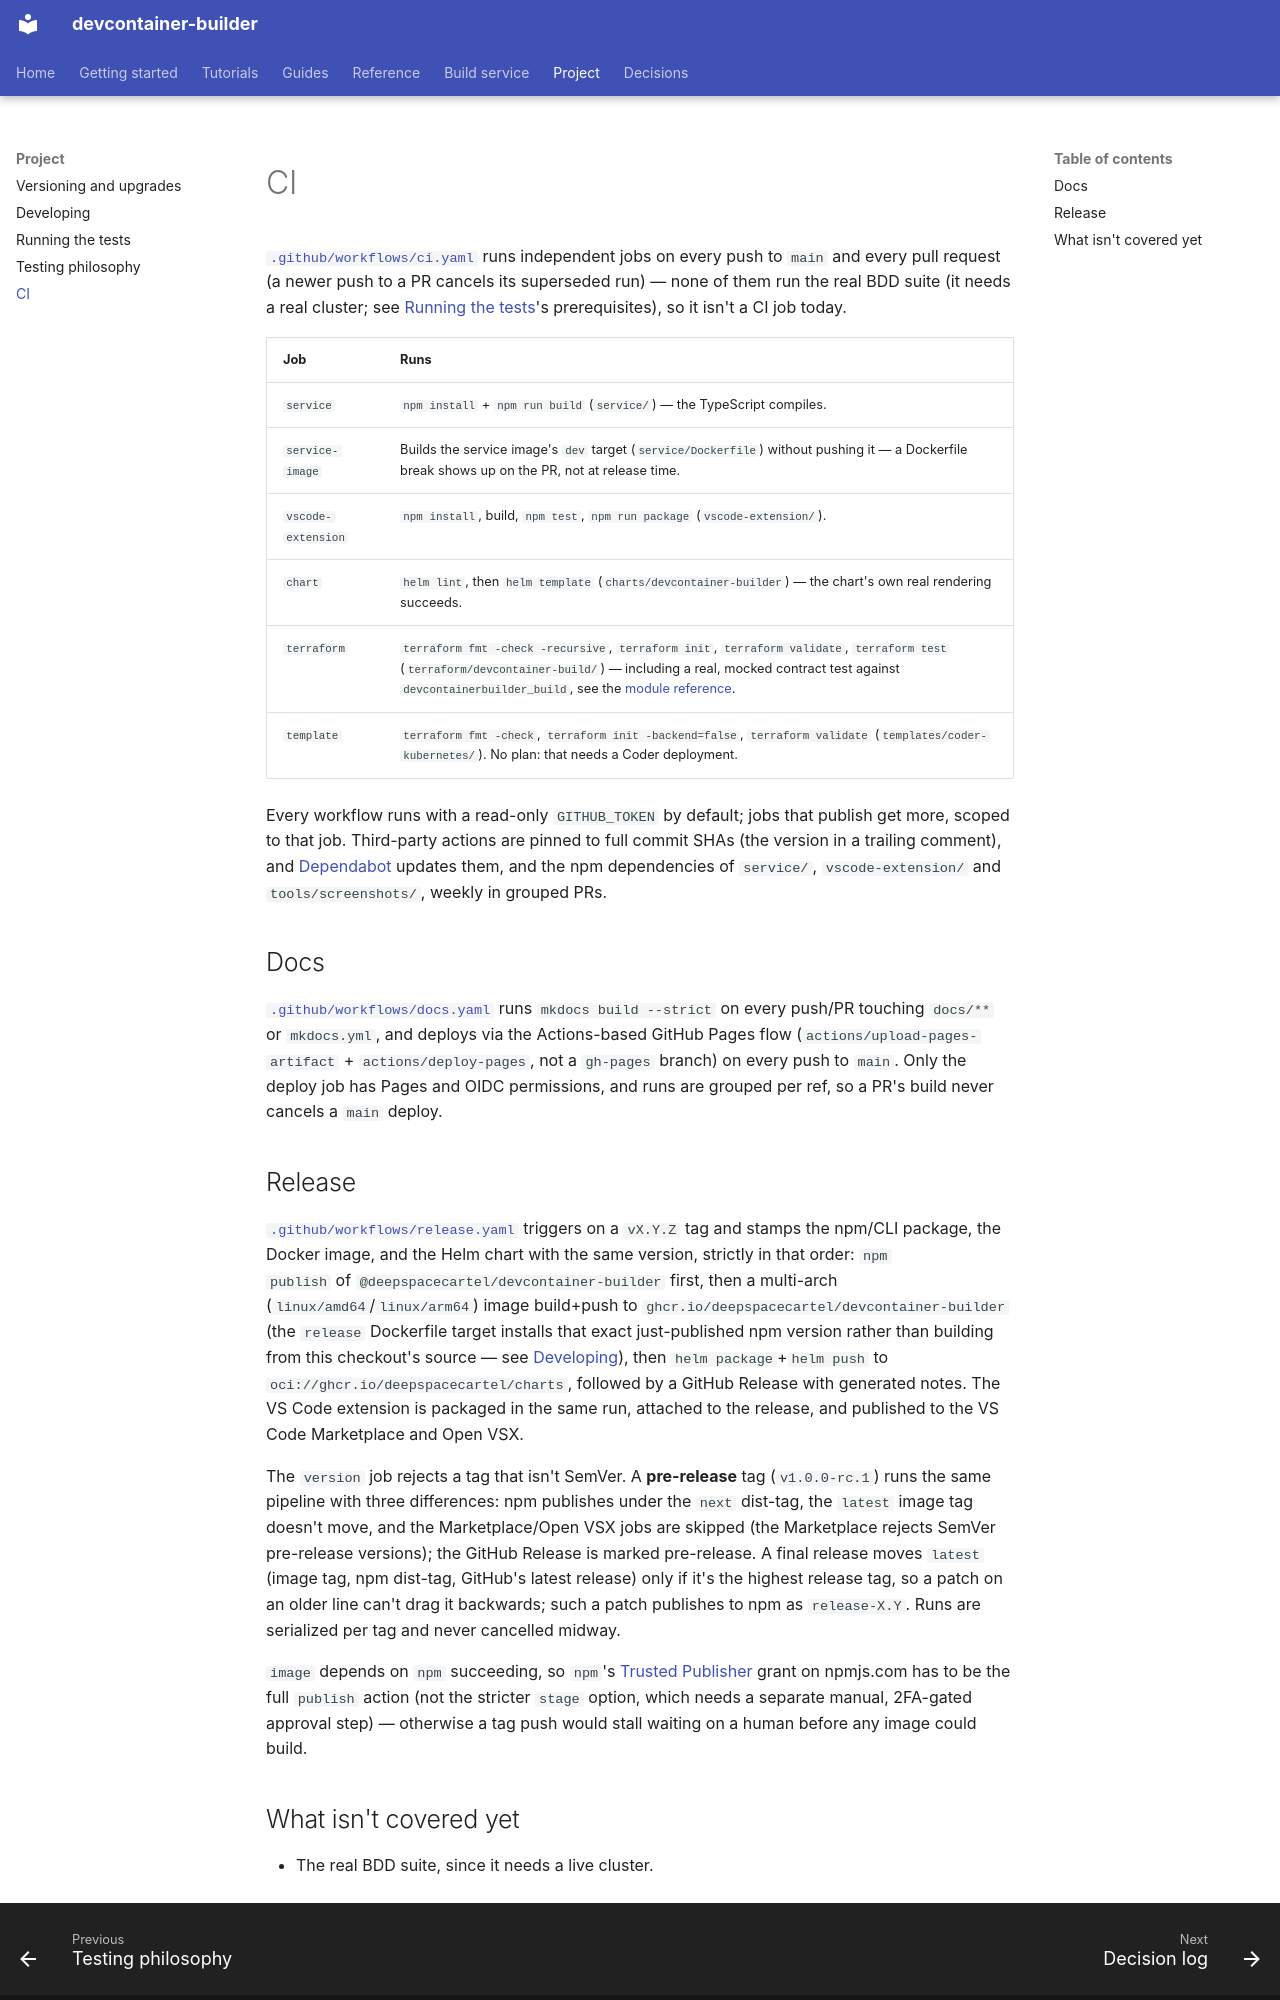

repository: DeepSpaceCartel/devcontainer-builder · page: project/ci/index.html · generator: mkdocs

<title>CI</title>

# CI

[`.github/workflows/ci.yaml`](https://github.com/DeepSpaceCartel/devcontainer-builder/blob/main/.github/workflows/ci.yaml)
runs independent jobs on every push to `main` and every pull
request (a newer push to a PR cancels its superseded run) — none of them run the real BDD suite (it needs a real cluster;
see [Running the tests](testing.md)'s prerequisites), so it isn't a CI
job today.

| Job | Runs |
|---|---|
| `service` | `npm install` + `npm run build` (`service/`) — the TypeScript compiles. |
| `service-image` | Builds the service image's `dev` target (`service/Dockerfile`) without pushing it — a Dockerfile break shows up on the PR, not at release time. |
| `vscode-extension` | `npm install`, build, `npm test`, `npm run package` (`vscode-extension/`). |
| `chart` | `helm lint`, then `helm template` (`charts/devcontainer-builder`) — the chart's own real rendering succeeds. |
| `terraform` | `terraform fmt -check -recursive`, `terraform init`, `terraform validate`, `terraform test` (`terraform/devcontainer-build/`) — including a real, mocked contract test against `devcontainerbuilder_build`, see the [module reference](../reference/TERRAFORM.md#why-this-wraps-the-provider-instead-of-data-http). |
| `template` | `terraform fmt -check`, `terraform init -backend=false`, `terraform validate` (`templates/coder-kubernetes/`). No plan: that needs a Coder deployment. |

Every workflow runs with a read-only `GITHUB_TOKEN` by default; jobs that
publish get more, scoped to that job. Third-party actions are pinned to
full commit SHAs (the version in a trailing comment), and
[Dependabot](https://github.com/DeepSpaceCartel/devcontainer-builder/blob/main/.github/dependabot.yml)
updates them, and the npm dependencies of `service/`, `vscode-extension/`
and `tools/screenshots/`, weekly in grouped PRs.

## Docs

[`.github/workflows/docs.yaml`](https://github.com/DeepSpaceCartel/devcontainer-builder/blob/main/.github/workflows/docs.yaml)
runs `mkdocs build --strict` on every push/PR touching `docs/**` or
`mkdocs.yml`, and deploys via the Actions-based GitHub Pages flow
(`actions/upload-pages-artifact` + `actions/deploy-pages`, not a `gh-pages`
branch) on every push to `main`. Only the deploy job has Pages and OIDC
permissions, and runs are grouped per ref, so a PR's build never cancels a
`main` deploy.
